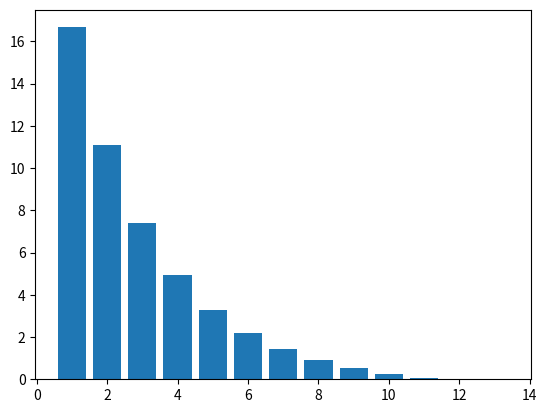

The matplotlib source for this figure:
# -*- coding: utf-8 -*-
"""50.ipynb

Automatically generated by Colaboratory.

Original file is located at
    https://colab.research.google.com/<link-removed>
"""

import matplotlib.pyplot as plt
import numpy as np
def f(x):
    return x ** 3 - x - 1

def df(x):
    return 3 * x ** 2 - 1

print("---------------------------------------------------------------------------------------------------------------------------")
print("      Xi      |       f(xi)      |      f'(xi)     |       xi+1     | Approximation Error | Relative Approximation Error")
print("---------------------------------------------------------------------------------------------------------------------------")
x0 = 50
iteration = 1
it_arr = []
apprx_arr=[]

while abs(f(x0)) >= 10 ** -5:
    it_arr.append(iteration)
    iteration += 1
    xi = x0 - (f(x0) / df(x0))
    apprx =abs( xi - x0)
    r_apprx = (apprx * 100) / xi
    print(f"  {x0:10.6f}  | {f(x0):15.6f} | {df(x0):15.6f} | {xi:15.6f} | {apprx:19.6f} | {r_apprx:20.6f}%")
    apprx_arr.append(apprx)
    x0 = xi

x = np.array(it_arr)
y = np.array(apprx_arr)

plt.bar(x,y)
plt.show()